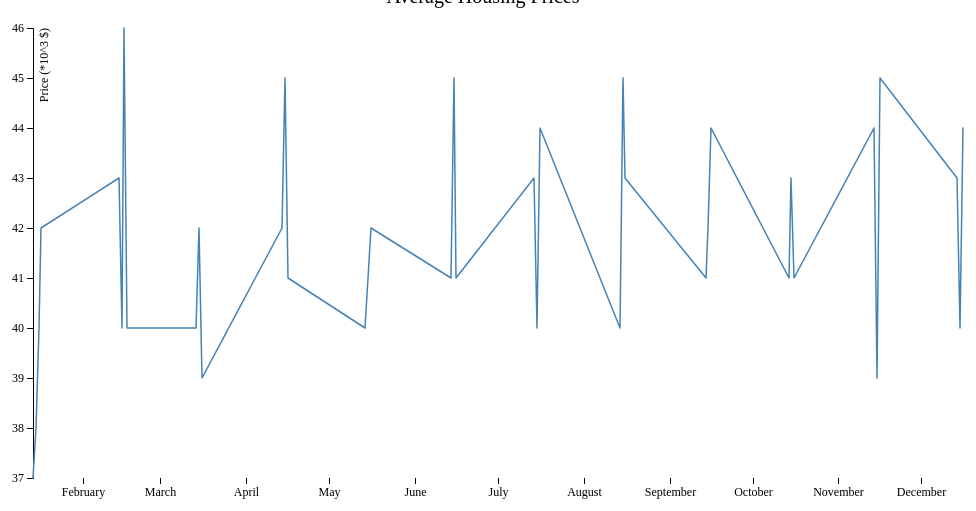
D3 v4 page, settled after 360 driven frames (6 s of simulated time); the page loaded 1 data file(s).


		var svg = d3.select("svg"), margin = {
			top : 20,
			right : 20,
			bottom : 30,
			left : 50
		}, width = +svg.attr("width") - margin.left - margin.right, height = +svg
				.attr("height")
				- margin.top - margin.bottom, g = svg.append("g").attr(
				"transform",
				"translate(" + margin.left + "," + margin.top + ")");

		var x = d3.scaleTime().rangeRound([ 0, width ]);

		var y = d3.scaleLinear().rangeRound([ height, 0 ]);

		var line = d3.line().x(function(d) {
			return x(d.date);
		}).y(function(d) {
			return y(d.close);
		});
		//var aa = 0;
		d3.csv("static/csv/economic.csv", function(d) {
			d.date = new Date(d.period);
			d.close = +d.price;
			/*if(aa == 0){
				alert(d.date);
				alert(d.close);
				aa++;
			}*/
			return d;
		}, function(error, data) {
			if (error)
				throw error;

			x.domain(d3.extent(data, function(d) {
				return d.date;
			}));
			y.domain(d3.extent(data, function(d) {
				return d.close;
			}));

			g.append("g").attr("transform", "translate(0," + height + ")")
					.call(d3.axisBottom(x)).select(".domain").remove();

			g.append("g").call(d3.axisLeft(y)).append("text").attr("fill",
					"#000").attr("transform", "rotate(-90)").attr("y", 6).attr(
					"dy", "0.71em").attr("text-anchor", "end")
					.text("Price (*10^3 $)");

			g.append("path").datum(data).attr("fill", "none").attr("stroke",
					"steelblue").attr("stroke-linejoin", "round").attr(
					"stroke-linecap", "round").attr("stroke-width", 1.5).attr(
					"d", line);
		});
	

### data: static/csv/economic.csv
period, price
1/14/17, 37
1/15/17, 38
1/16/17, 40
1/17/17, 42
2/14/17, 43
2/15/17, 40
2/16/17, 46
2/17/17, 40
3/14/17, 40
3/15/17, 42
3/16/17, 39
4/14/17, 42
4/15/17, 45
4/16/17, 41
5/14/17, 40
5/15/17, 41
5/16/17, 42
6/14/17, 41
6/15/17, 45
6/16/17, 41
7/14/17, 43
7/15/17, 40
7/16/17, 44
8/14/17, 40
8/15/17, 45
8/16/17, 43
9/14/17, 41
9/15/17, 42
9/16/17, 44
10/14/17, 41
10/15/17, 43
10/16/17, 41
11/14/17, 44
11/15/17, 39
11/16/17, 45
12/14/17, 43
12/15/17, 40
12/16/17, 44